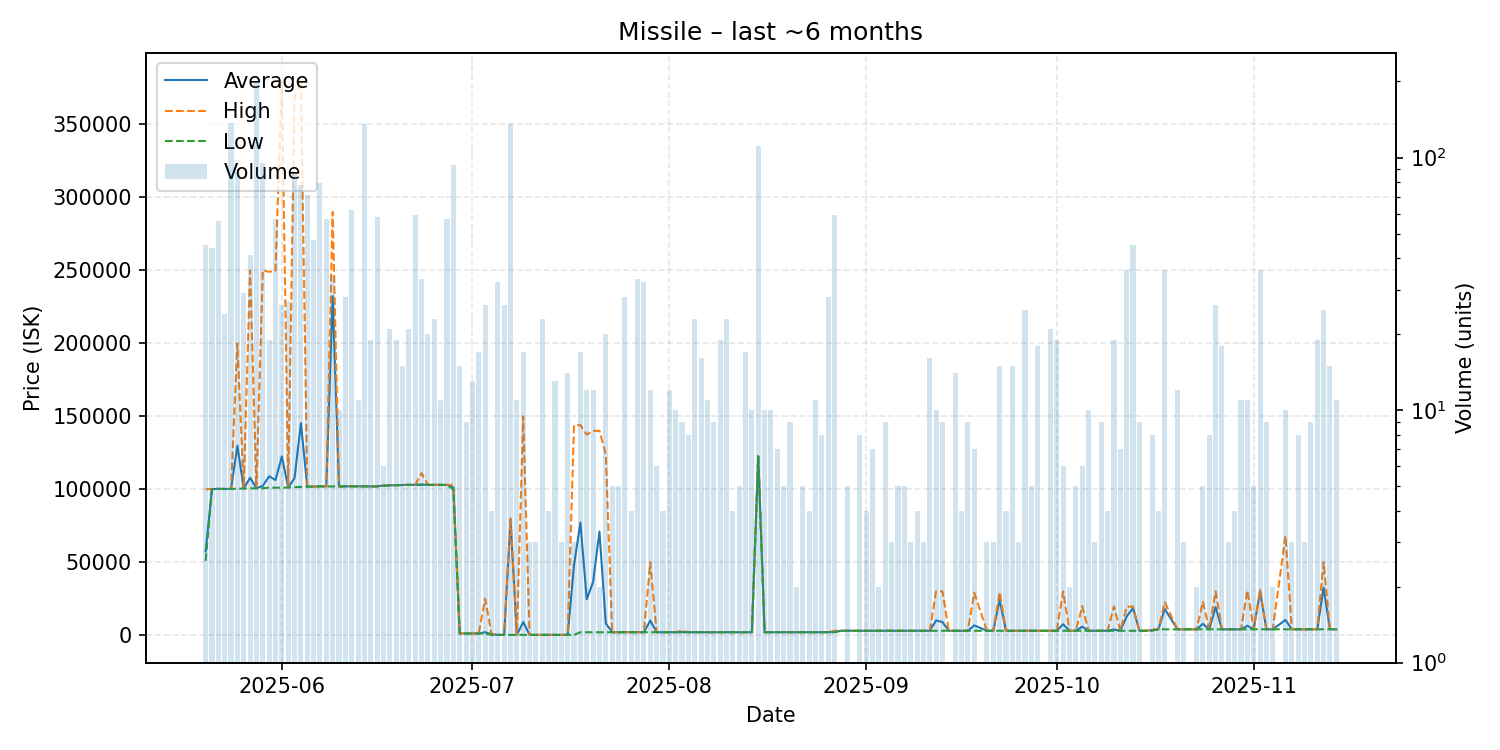

Source data for this figure (header and first rows):
date, average, highest, lowest, order_count, volume
2025-05-20, 57427, 100000, 50880, 10, 45
2025-05-21, 100127, 100200, 100100, 11, 44
2025-05-22, 100218, 100300, 100200, 13, 56
2025-05-23, 100200, 100200, 100200, 4, 24
2025-05-24, 100200, 100200, 100200, 14, 137
2025-05-25, 129785, 199900, 100400, 17, 88
2025-05-26, 100510, 100600, 100500, 7, 29
2025-05-27, 107885, 249950, 100600, 13, 41
2025-05-28, 100700, 100700, 100700, 14, 199
2025-05-29, 102299, 250000, 100700, 13, 95
2025-05-30, 108884, 249000, 101100, 9, 19
2025-05-31, 106284, 249500, 101100, 15, 57
2025-06-01, 122465, 379650, 101000, 7, 26
2025-06-02, 101207, 101400, 101200, 5, 27
2025-06-03, 107619, 368800, 101400, 8, 86
2025-06-04, 145240, 379950, 101600, 16, 78
2025-06-05, 101800, 101800, 101800, 7, 71
2025-06-06, 101800, 101800, 101800, 10, 47
2025-06-07, 102000, 102000, 102000, 12, 79
2025-06-08, 101926, 102000, 101900, 13, 57
2025-06-09, 232312, 290000, 101900, 11, 34
2025-06-10, 101900, 101900, 101900, 3, 10
2025-06-11, 102000, 102000, 102000, 6, 28
2025-06-12, 102000, 102000, 102000, 10, 62
2025-06-13, 101991, 102000, 101900, 3, 11
2025-06-14, 102000, 102000, 102000, 16, 136
2025-06-15, 101900, 101900, 101900, 9, 19
2025-06-16, 102000, 102000, 102000, 7, 58
2025-06-17, 102517, 102600, 102400, 4, 6
2025-06-18, 102657, 102700, 102600, 10, 21
2025-06-19, 102800, 102800, 102800, 8, 19
2025-06-20, 102900, 102900, 102900, 4, 15
2025-06-21, 103000, 103000, 103000, 8, 21
2025-06-22, 103000, 103000, 103000, 10, 59
2025-06-23, 103242, 111000, 103000, 13, 33
2025-06-24, 103000, 103000, 103000, 6, 20
2025-06-25, 103000, 103000, 103000, 5, 23
2025-06-26, 103000, 103000, 103000, 5, 11
2025-06-27, 102989, 103000, 102900, 10, 57
2025-06-28, 101216, 102900, 100000, 12, 93
2025-06-29, 1134, 1134, 1133, 6, 15
2025-06-30, 1134, 1134, 1134, 6, 9
2025-07-01, 1134, 1134, 1134, 3, 13
2025-07-02, 1134, 1134, 1134, 6, 17
2025-07-03, 2051, 24980, 1134, 8, 26
2025-07-04, 600.0, 1000, 200.0, 2, 4
2025-07-05, 200.0, 200.0, 200.0, 4, 32
2025-07-06, 201.7, 205.0, 200.0, 10, 26
2025-07-07, 79000, 80000, 205.1, 22, 136
2025-07-08, 205.2, 205.2, 205.2, 5, 11
2025-07-09, 9017, 150000, 205.2, 5, 17
2025-07-10, 205.3, 205.4, 205.2, 2, 3
2025-07-11, 205.4, 205.4, 205.4, 2, 3
2025-07-12, 205.4, 205.4, 205.1, 9, 23
2025-07-13, 205.4, 205.4, 205.4, 3, 4
2025-07-14, 205.6, 205.6, 205.1, 6, 13
2025-07-15, 205.7, 205.8, 205.6, 2, 3
2025-07-16, 206, 206.0, 205.9, 3, 14
2025-07-17, 48104, 143900, 206.0, 3, 3
2025-07-18, 77124, 143900, 2001, 9, 17
... 115 more rows
